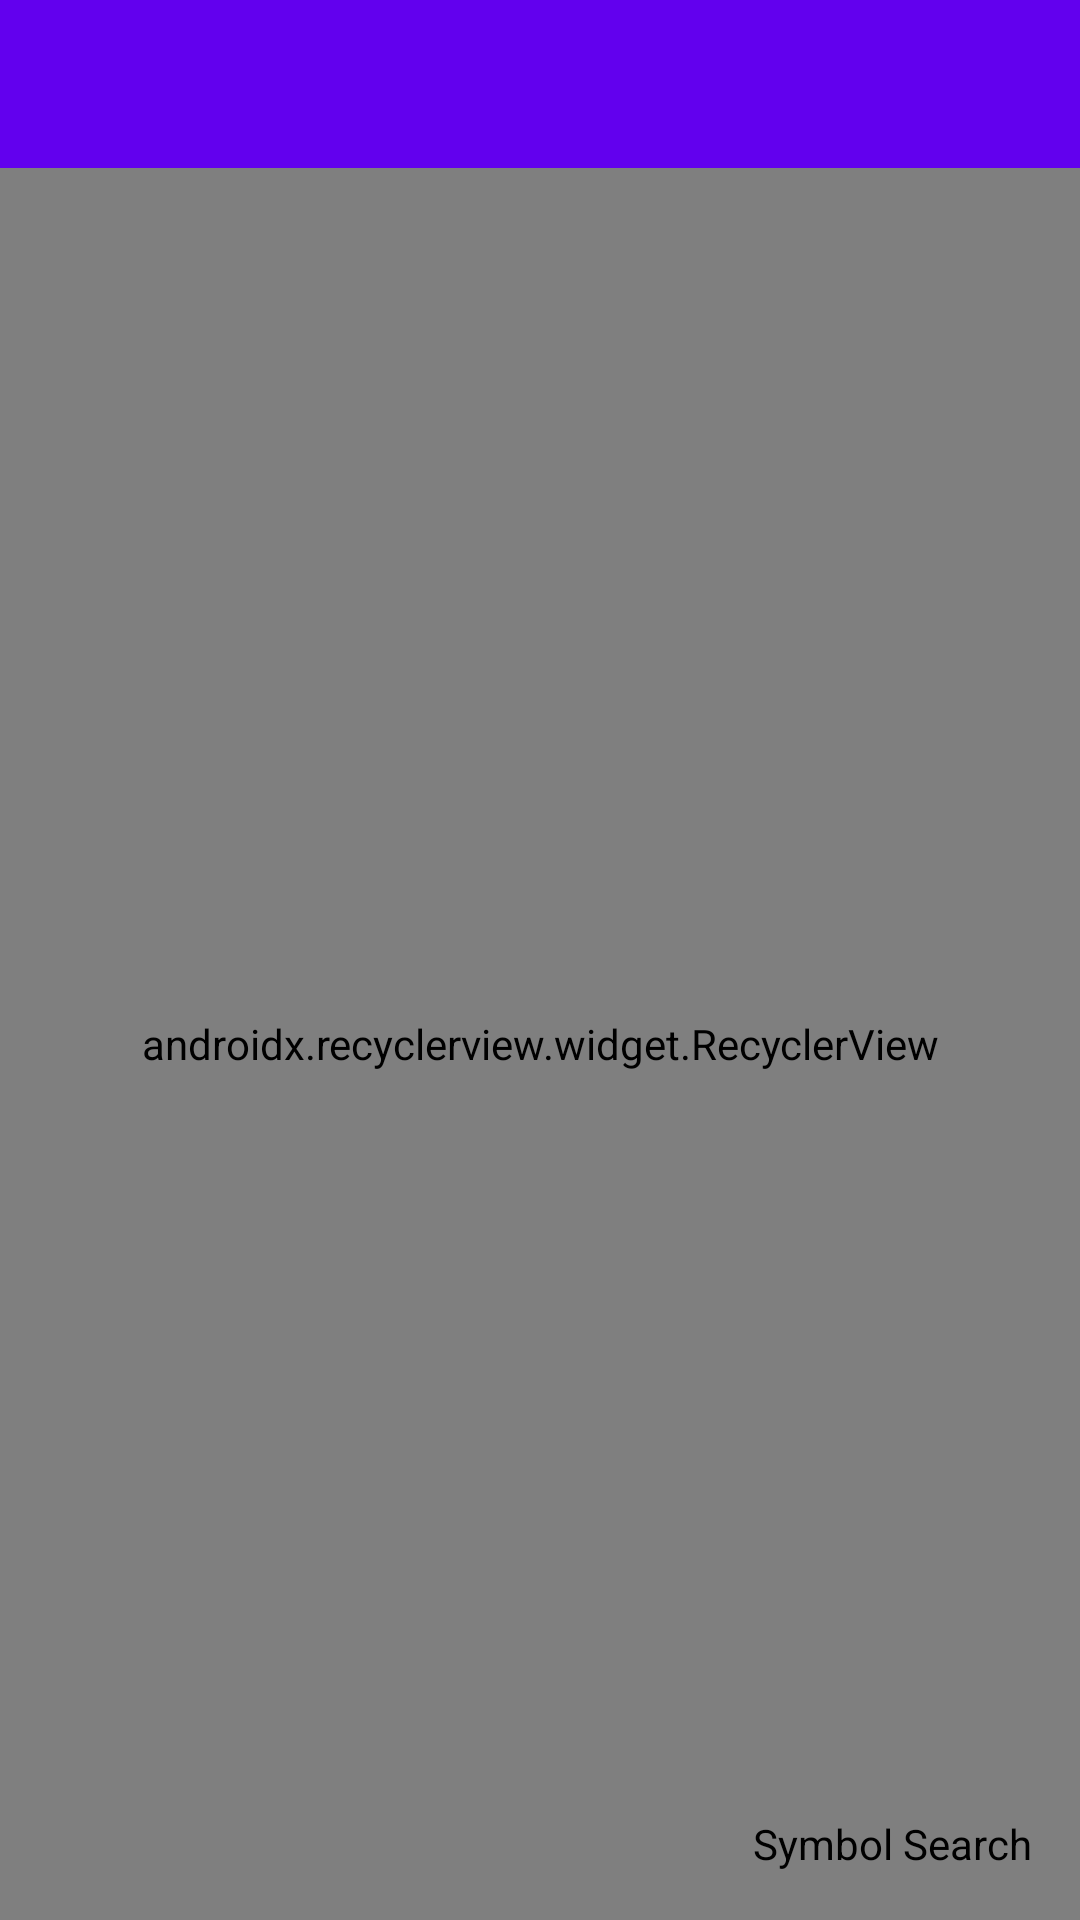

Produce the Android XML layout that renders to this screen, including the resource entries it uses.
<!-- AndroidManifest.xml: application theme AppTheme -->
<!-- res/layout/activity_my_stocks.xml -->
<RelativeLayout
    xmlns:android="http://schemas.android.com/apk/res/android"
    xmlns:app="http://schemas.android.com/apk/res-auto"
    xmlns:tools="http://schemas.android.com/tools"
    android:id="@+id/root_layout"
    android:layout_width="match_parent"
    android:layout_height="match_parent">

    <include
        android:id="@+id/toolbar"
        layout="@layout/toolbar"/>

    <FrameLayout
        android:layout_width="match_parent"
        android:layout_height="match_parent"
        android:layout_below="@+id/toolbar">

        <android.support.v7.widget.RecyclerView
            tools:listitem="@layout/list_item_quote"
            android:id="@+id/recycler_view"
            android:layout_width="match_parent"
            android:layout_height="match_parent"
            app:layoutManager="android.support.v7.widget.LinearLayoutManager"/>


        <TextView
            android:id="@+id/empty_text"
            android:visibility="invisible"
            android:text="@string/empty_message"
            android:layout_width="match_parent"
            android:layout_height="match_parent"
            android:gravity="center_horizontal"
            android:padding="@dimen/activity_horizontal_margin"/>

    </FrameLayout>

  <com.melnykov.fab.FloatingActionButton
      android:id="@+id/fab"
      android:layout_width="wrap_content"
      android:layout_height="wrap_content"
      android:layout_alignParentBottom="true"
      android:layout_alignParentRight="true"
      android:layout_alignParentEnd="true"
      android:layout_margin="16dp"
      android:contentDescription="@string/symbol_search"
      android:src="@drawable/ic_add_white_24dp"
      tools:fab_colorNormal="@color/colorAccent"
      tools:fab_colorPressed="@color/colorAccent"
      tools:fab_colorRipple="@color/ripple"
      tools:fab_shadow="true"
      tools:fab_type="normal"
      tools:layout_anchor="recycler_view"
      tools:layout_anchorGravity="bottom|end" />
</RelativeLayout>
<!-- res/layout/toolbar.xml (included above) -->
<?xml version="1.0" encoding="utf-8"?>
<android.support.v7.widget.Toolbar
    xmlns:android="http://schemas.android.com/apk/res/android"
    android:layout_height="?attr/actionBarSize"
    android:layout_width="match_parent"
    android:background="@color/colorPrimary"
    android:theme="@style/ThemeOverlay.AppCompat.Dark.ActionBar" />
<!-- res/layout/list_item_quote.xml (included above) -->
<?xml version="1.0" encoding="utf-8"?>
<LinearLayout xmlns:android="http://schemas.android.com/apk/res/android"
    xmlns:tools="http://schemas.android.com/tools"
    android:id="@+id/quote_root"
    android:layout_width="match_parent"
    android:layout_height="72dp"
    android:gravity="center_vertical"
    android:orientation="horizontal"
    android:paddingLeft="16dp"
    android:paddingRight="16dp"
    android:paddingStart="16dp"
    android:paddingEnd="16dp">

  <TextView
      android:id="@+id/stock_symbol"
      style="@style/StockSymbolTextStyle"
      android:layout_width="wrap_content"
      android:layout_height="wrap_content"
      android:gravity="start|center_vertical"
      tools:text="GOOG" />

  <LinearLayout
      android:layout_width="0dp"
      android:layout_height="wrap_content"
      android:layout_weight="1"
      android:gravity="end">

    <TextView
        android:id="@+id/bid_price"
        style="@style/BidPriceTextStyle"
        android:layout_width="wrap_content"
        android:layout_height="wrap_content"
        android:paddingRight="10dp"
        android:paddingEnd="10dp"
        android:paddingLeft="10dp"
        android:paddingStart="10dp"
        tools:text="1000.00" />

    <TextView
        android:id="@+id/change"
        android:background="@drawable/percent_change_pill"
        style="@style/PercentChangeTextStyle"
        android:layout_width="wrap_content"
        android:layout_height="wrap_content"
        android:paddingLeft="3dp"
        android:paddingRight="3dp"
        tools:text="100%" />
  </LinearLayout>
</LinearLayout>
<!-- resources referenced by this layout -->
<resources>
  <dimen name="activity_horizontal_margin">16dp</dimen>
  <string name="empty_message" translatable="true">No Data is Available</string>
  <string name="symbol_search" translatable="true">Symbol Search</string>
  <style name="BidPriceTextStyle">
      <item name="android:textSize">20sp</item>
    </style>
  <style name="PercentChangeTextStyle">
      <item name="android:textSize">20sp</item>
      <item name="android:textColor">#FFF</item>
      <item name="android:textStyle">bold</item>
    </style>
  <style name="StockSymbolTextStyle">
      <item name="android:textSize">25sp</item>
      <item name="android:textAllCaps">true</item>
    </style>
  <style name="AppTheme" parent="Theme.AppCompat.Light.NoActionBar">
        <item name="colorPrimary">@color/colorPrimary</item>
        <item name="colorPrimaryDark">@color/colorPrimaryDark</item>
        <item name="colorAccent">@color/colorAccent</item>
        <item name="toolbarStyle">@style/Toolbar</item>
      
    </style>
  <style name="Toolbar" parent="Widget.AppCompat.Toolbar">
      <item name="android:background">?attr/colorPrimary</item>
      <item name="popupTheme">@style/Theme.AppCompat.Light</item>
    </style>
  <!-- not gathered from this repository: default colours our renderer supplied (Android Studio template values) -->
  <color name="colorPrimary">#FF6200EE</color>
  <color name="colorPrimaryDark">#FF3700B3</color>
  <color name="colorAccent">#FF03DAC5</color>
</resources>
